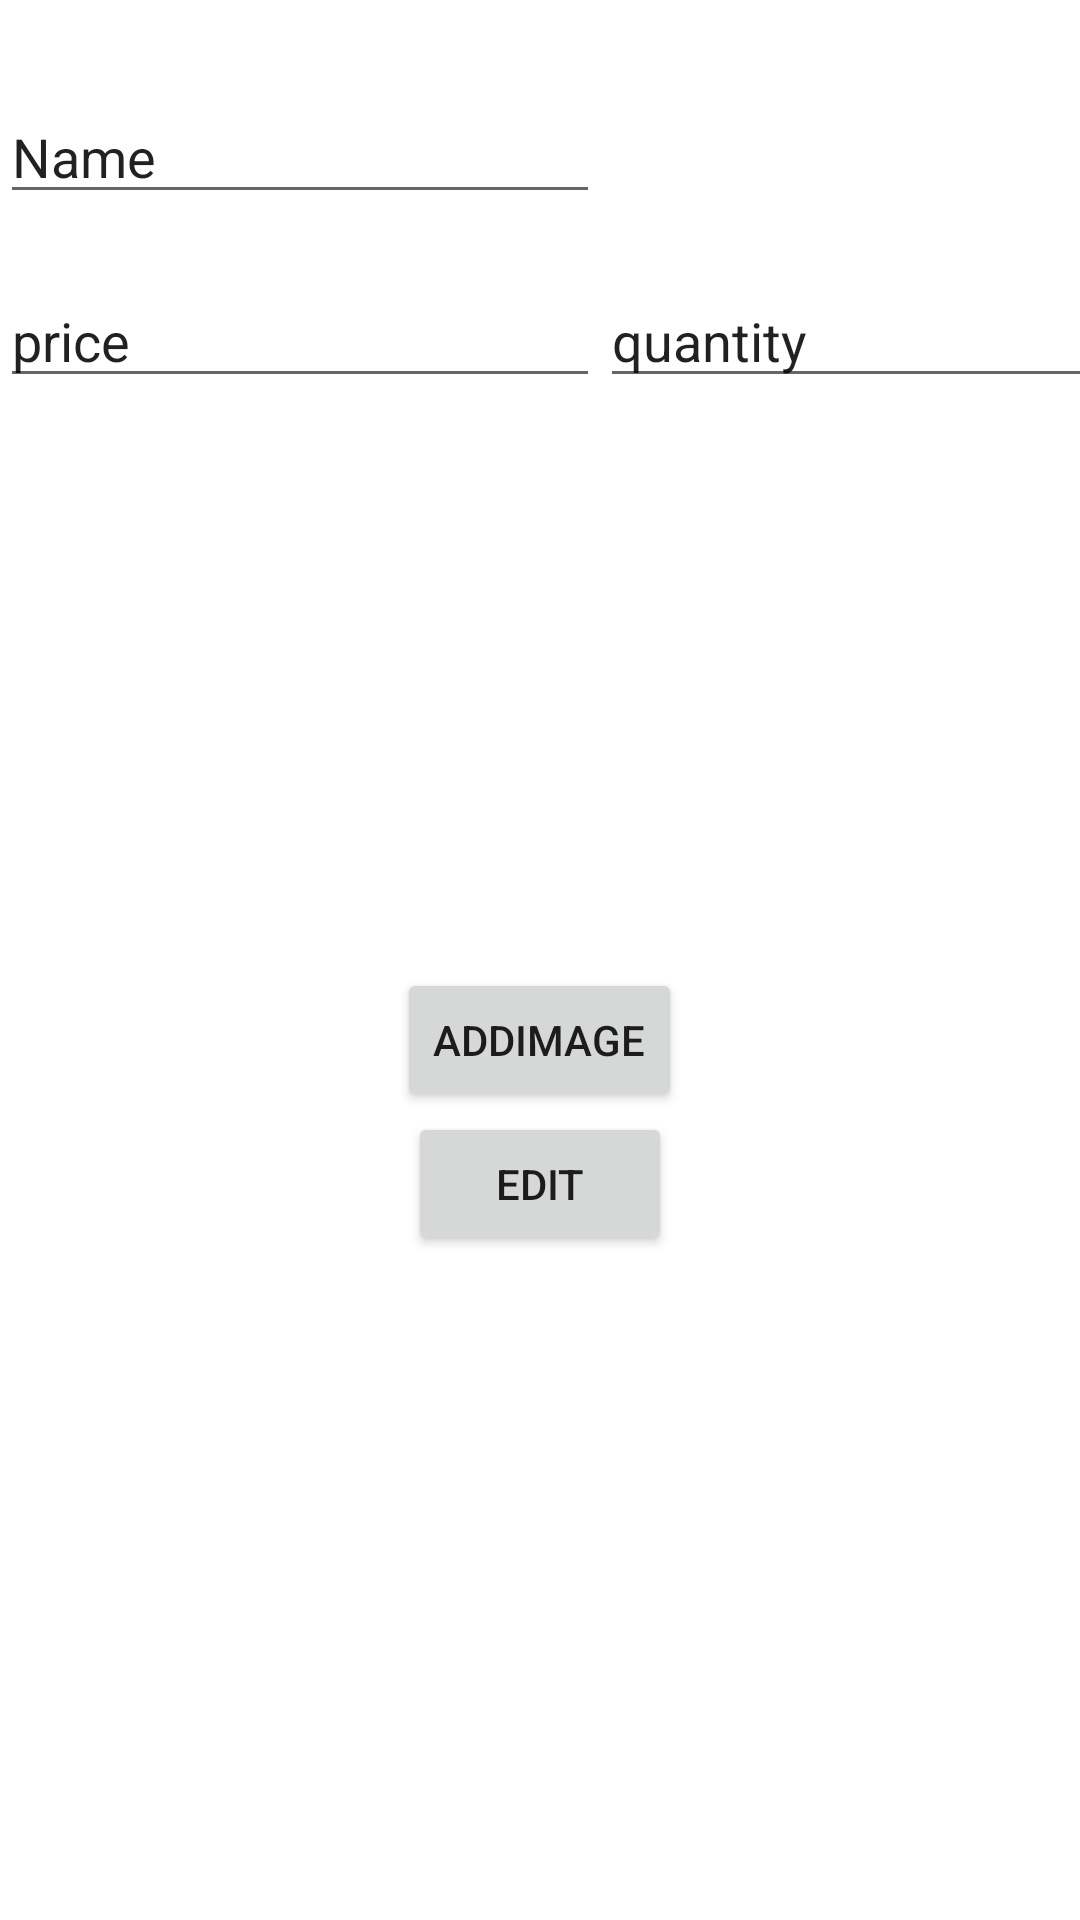

Write the Android layout XML for this screen, with the resource values it uses.
<!-- AndroidManifest.xml: application theme Theme.GucEats -->
<!-- res/layout/dialog_custom.xml -->
<?xml version="1.0" encoding="utf-8"?>
<LinearLayout xmlns:android="http://schemas.android.com/apk/res/android"
    xmlns:app="http://schemas.android.com/apk/res-auto"
    xmlns:tools="http://schemas.android.com/tools"
    android:orientation="vertical"
    android:layout_width="match_parent"
    android:layout_height="match_parent">

    <EditText
        android:id="@+id/editname"
        android:layout_width="200dp"
        android:layout_marginTop="30dp"
        android:layout_height="wrap_content"
        android:ems="10"
        android:inputType="text"
        android:text="Name" />

    <LinearLayout
        android:layout_marginTop="20dp"
        android:layout_width="match_parent"
        android:layout_height="wrap_content"
        android:orientation="horizontal">

        <EditText
            android:id="@+id/editprice"
            android:layout_width="200dp"
            android:layout_height="wrap_content"
            android:ems="10"
            android:inputType="number|numberDecimal"
            android:text="price" />

        <EditText
            android:id="@+id/editquantity"
            android:layout_width="200dp"
            android:layout_height="wrap_content"
            android:ems="10"
            android:inputType="number"
            android:text="quantity" />
    </LinearLayout>

    <ImageView
        android:id="@+id/Editimageview"
        android:layout_width="150dp"
        android:layout_marginTop="20dp"
        android:layout_height="150dp"
        android:layout_gravity="center"
        tools:srcCompat="@tools:sample/avatars" />

    <Button
        android:id="@+id/editaddimage"
        android:layout_width="wrap_content"
        android:layout_height="wrap_content"
        android:layout_marginTop="20dp"
        android:layout_gravity="center"
        android:text="Addimage" />

    <Button
        android:id="@+id/Done"
        android:layout_width="wrap_content"
        android:layout_height="wrap_content"
        android:layout_gravity="center"
        android:text="Edit" />
</LinearLayout>
<!-- resources referenced by this layout -->
<resources>
  <style name="Theme.GucEats" parent="Theme.MaterialComponents.DayNight.DarkActionBar">
          
          <item name="colorPrimary">@color/purple_500</item>
          <item name="colorPrimaryVariant">@color/purple_700</item>
          <item name="colorOnPrimary">@color/white</item>
          
          <item name="colorSecondary">@color/teal_200</item>
          <item name="colorSecondaryVariant">@color/teal_700</item>
          <item name="colorOnSecondary">@color/black</item>
          
          <item name="android:statusBarColor">?attr/colorPrimaryVariant</item>
          
      </style>
  <!-- not gathered from this repository: default colours our renderer supplied (Android Studio template values) -->
  <color name="purple_500">#FF6200EE</color>
  <color name="purple_700">#FF3700B3</color>
  <color name="teal_200">#FF03DAC5</color>
  <color name="teal_700">#FF018786</color>
  <color name="black">#FF000000</color>
  <color name="white">#FFFFFFFF</color>
</resources>
